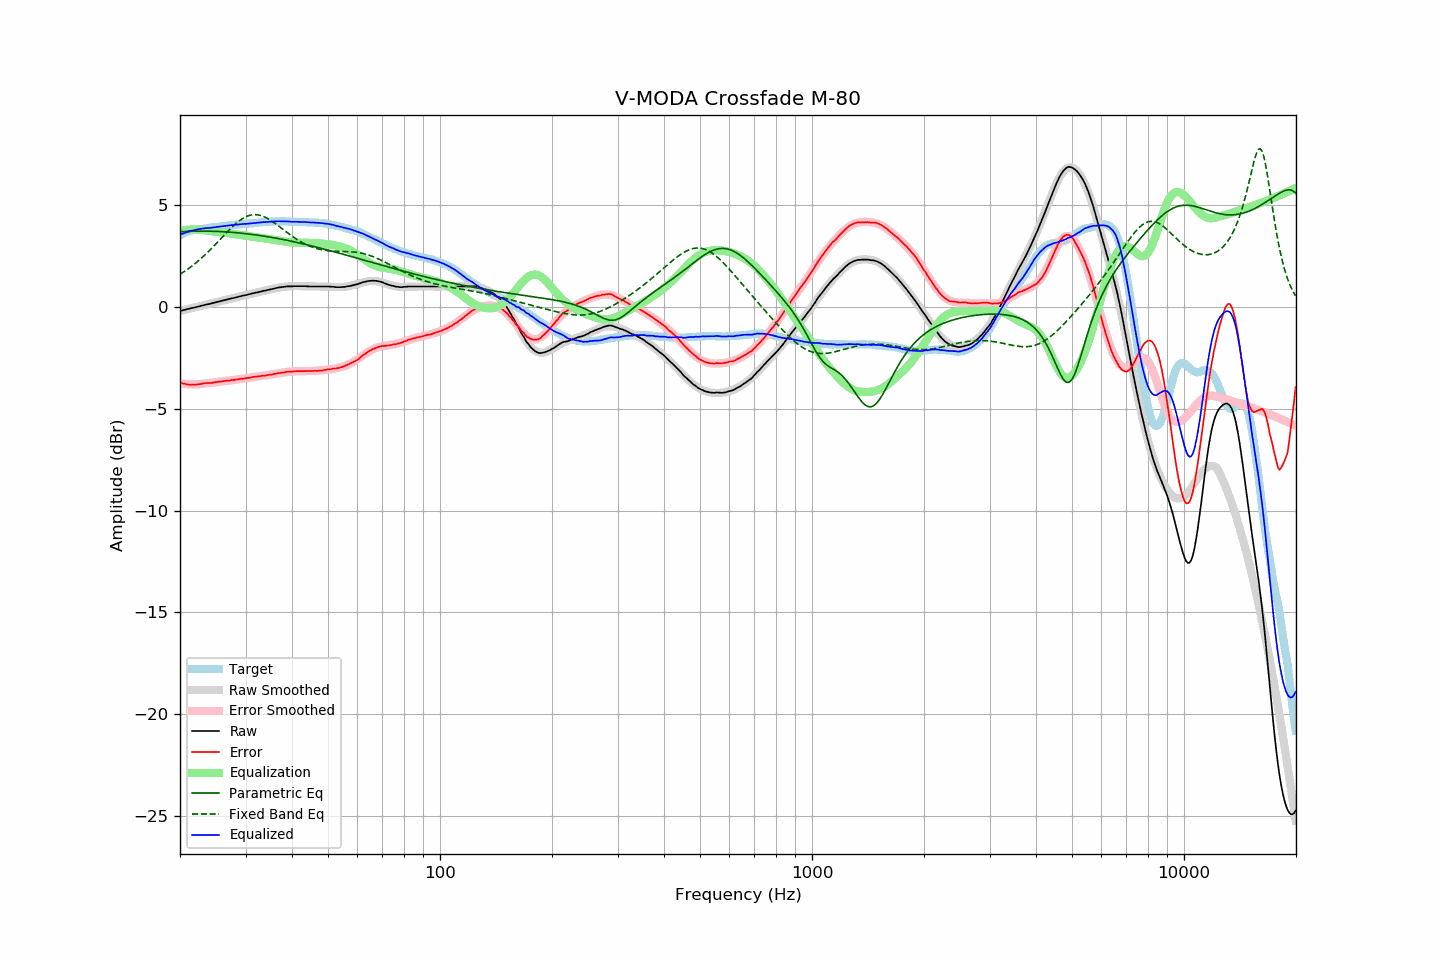

The data file committed next to this chart (first rows):
frequency, raw, error, smoothed, error_smoothed, equalization, parametric_eq, fixed_band_eq, equalized_raw, equalized_smoothed, target
20.00, -0.20, -3.72, -0.20, -3.74, 3.74, 3.69, 1.61, 3.54, 3.55, 3.52
20.20, -0.18, -3.74, -0.18, -3.76, 3.76, 3.70, 1.66, 3.58, 3.58, 3.56
20.40, -0.16, -3.76, -0.16, -3.77, 3.77, 3.70, 1.71, 3.61, 3.61, 3.60
20.61, -0.14, -3.77, -0.14, -3.78, 3.78, 3.71, 1.76, 3.64, 3.64, 3.63
20.81, -0.12, -3.79, -0.12, -3.78, 3.78, 3.71, 1.81, 3.67, 3.66, 3.67
21.02, -0.10, -3.81, -0.10, -3.79, 3.79, 3.71, 1.87, 3.69, 3.69, 3.71
21.23, -0.08, -3.81, -0.08, -3.80, 3.80, 3.71, 1.92, 3.72, 3.71, 3.73
21.44, -0.06, -3.81, -0.06, -3.80, 3.80, 3.72, 1.98, 3.74, 3.74, 3.75
21.66, -0.05, -3.82, -0.04, -3.80, 3.80, 3.72, 2.04, 3.75, 3.76, 3.77
21.87, -0.03, -3.81, -0.02, -3.80, 3.80, 3.72, 2.11, 3.77, 3.78, 3.78
22.09, -0.01, -3.81, -0.01, -3.80, 3.80, 3.72, 2.17, 3.79, 3.80, 3.80
22.31, 0.01, -3.80, 0.01, -3.80, 3.80, 3.72, 2.24, 3.81, 3.81, 3.81
22.54, 0.03, -3.79, 0.03, -3.79, 3.79, 3.72, 2.30, 3.82, 3.83, 3.82
22.76, 0.05, -3.78, 0.05, -3.79, 3.79, 3.72, 2.37, 3.84, 3.84, 3.83
22.99, 0.07, -3.76, 0.07, -3.78, 3.78, 3.72, 2.44, 3.85, 3.84, 3.83
23.22, 0.09, -3.75, 0.09, -3.77, 3.77, 3.72, 2.52, 3.86, 3.85, 3.84
23.45, 0.11, -3.74, 0.11, -3.75, 3.75, 3.72, 2.59, 3.87, 3.86, 3.85
23.69, 0.13, -3.73, 0.13, -3.74, 3.74, 3.72, 2.67, 3.88, 3.87, 3.86
23.92, 0.14, -3.73, 0.15, -3.73, 3.73, 3.72, 2.75, 3.88, 3.88, 3.87
24.16, 0.16, -3.73, 0.17, -3.72, 3.72, 3.72, 2.82, 3.88, 3.89, 3.89
24.40, 0.18, -3.73, 0.18, -3.71, 3.71, 3.72, 2.90, 3.90, 3.90, 3.91
24.65, 0.20, -3.70, 0.20, -3.70, 3.70, 3.71, 2.99, 3.91, 3.91, 3.90
24.89, 0.22, -3.69, 0.22, -3.69, 3.69, 3.71, 3.07, 3.92, 3.92, 3.91
25.14, 0.24, -3.68, 0.24, -3.69, 3.69, 3.71, 3.15, 3.93, 3.93, 3.92
25.39, 0.26, -3.67, 0.26, -3.68, 3.68, 3.70, 3.24, 3.94, 3.94, 3.93
25.65, 0.28, -3.67, 0.28, -3.67, 3.67, 3.70, 3.32, 3.95, 3.95, 3.95
25.91, 0.30, -3.65, 0.30, -3.66, 3.66, 3.70, 3.40, 3.96, 3.96, 3.95
26.16, 0.32, -3.64, 0.32, -3.65, 3.65, 3.69, 3.49, 3.97, 3.97, 3.96
26.43, 0.34, -3.63, 0.34, -3.64, 3.64, 3.69, 3.57, 3.98, 3.98, 3.97
26.69, 0.36, -3.62, 0.36, -3.63, 3.63, 3.68, 3.66, 3.99, 3.99, 3.98
26.96, 0.38, -3.62, 0.38, -3.62, 3.62, 3.68, 3.74, 4.00, 3.99, 4.00
27.23, 0.40, -3.61, 0.40, -3.61, 3.61, 3.67, 3.82, 4.01, 4.00, 4.01
27.50, 0.42, -3.59, 0.42, -3.60, 3.60, 3.67, 3.90, 4.02, 4.01, 4.01
27.77, 0.43, -3.58, 0.44, -3.59, 3.59, 3.66, 3.97, 4.02, 4.02, 4.01
28.05, 0.45, -3.58, 0.46, -3.58, 3.58, 3.65, 4.04, 4.03, 4.03, 4.03
28.33, 0.47, -3.56, 0.47, -3.57, 3.57, 3.65, 4.11, 4.04, 4.04, 4.03
28.62, 0.49, -3.55, 0.49, -3.55, 3.55, 3.64, 4.18, 4.05, 4.05, 4.04
28.90, 0.51, -3.54, 0.51, -3.54, 3.54, 3.63, 4.24, 4.06, 4.06, 4.05
29.19, 0.53, -3.52, 0.53, -3.53, 3.53, 3.62, 4.29, 4.06, 4.06, 4.05
29.48, 0.55, -3.53, 0.55, -3.52, 3.52, 3.61, 4.35, 4.07, 4.07, 4.08
29.78, 0.57, -3.50, 0.57, -3.51, 3.51, 3.61, 4.39, 4.08, 4.08, 4.07
30.08, 0.58, -3.50, 0.59, -3.50, 3.50, 3.60, 4.43, 4.08, 4.08, 4.08
30.38, 0.60, -3.48, 0.60, -3.48, 3.48, 3.59, 4.46, 4.09, 4.09, 4.08
30.68, 0.62, -3.48, 0.62, -3.47, 3.47, 3.58, 4.49, 4.09, 4.10, 4.10
30.99, 0.64, -3.46, 0.64, -3.46, 3.46, 3.57, 4.51, 4.10, 4.10, 4.10
31.30, 0.66, -3.44, 0.66, -3.45, 3.45, 3.56, 4.52, 4.11, 4.11, 4.10
31.61, 0.68, -3.43, 0.68, -3.44, 3.44, 3.55, 4.53, 4.12, 4.12, 4.11
31.93, 0.70, -3.42, 0.70, -3.43, 3.43, 3.54, 4.53, 4.13, 4.13, 4.12
32.24, 0.71, -3.41, 0.72, -3.42, 3.42, 3.53, 4.53, 4.13, 4.13, 4.12
32.57, 0.73, -3.41, 0.73, -3.41, 3.41, 3.52, 4.51, 4.14, 4.14, 4.14
32.89, 0.75, -3.39, 0.75, -3.40, 3.40, 3.50, 4.49, 4.15, 4.15, 4.14
33.22, 0.77, -3.38, 0.77, -3.39, 3.39, 3.49, 4.47, 4.16, 4.16, 4.15
33.55, 0.79, -3.37, 0.79, -3.37, 3.37, 3.48, 4.44, 4.17, 4.16, 4.16
33.89, 0.80, -3.37, 0.81, -3.36, 3.36, 3.47, 4.40, 4.16, 4.17, 4.17
34.23, 0.82, -3.35, 0.82, -3.35, 3.35, 3.45, 4.36, 4.17, 4.17, 4.17
34.57, 0.84, -3.34, 0.84, -3.34, 3.34, 3.44, 4.32, 4.18, 4.18, 4.18
34.92, 0.86, -3.32, 0.86, -3.33, 3.33, 3.43, 4.27, 4.19, 4.19, 4.18
35.27, 0.87, -3.32, 0.88, -3.31, 3.31, 3.41, 4.22, 4.18, 4.19, 4.19
35.62, 0.89, -3.30, 0.90, -3.30, 3.30, 3.40, 4.17, 4.19, 4.20, 4.19
35.97, 0.91, -3.28, 0.91, -3.28, 3.28, 3.39, 4.11, 4.20, 4.20, 4.19
... 635 more rows
